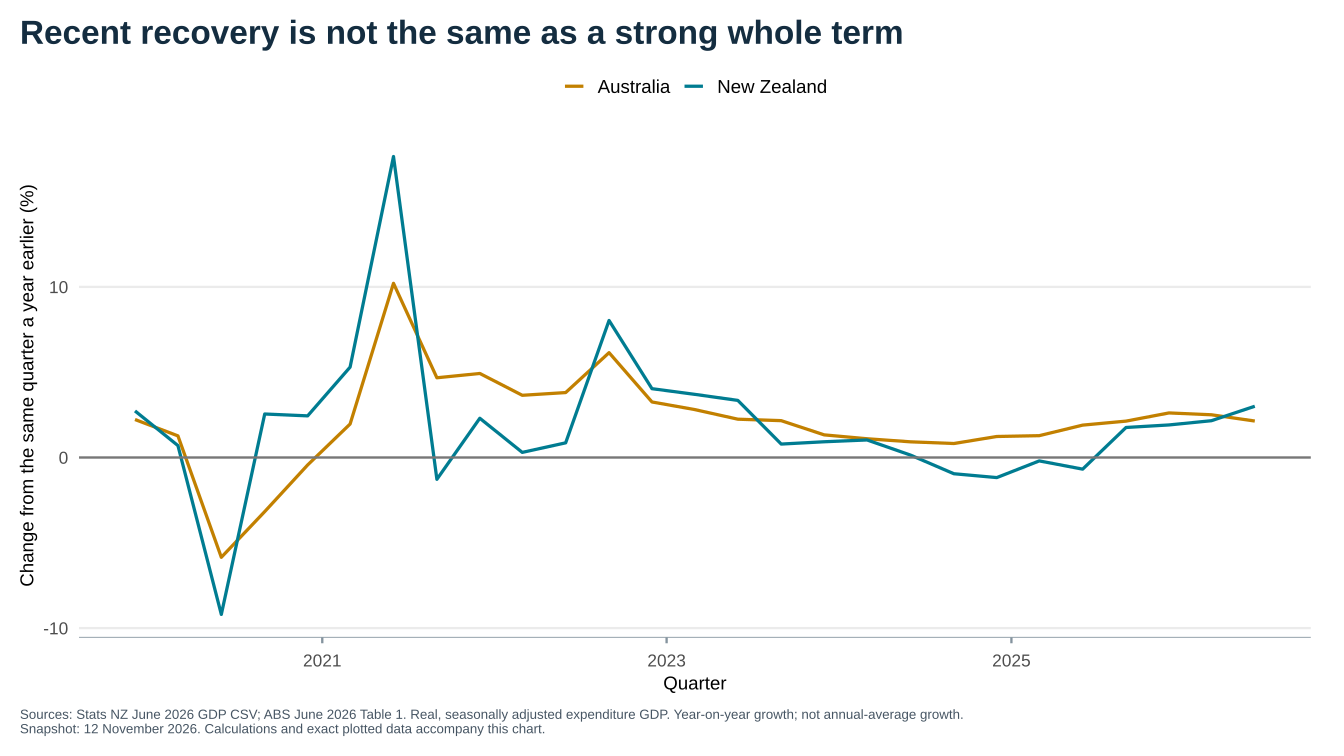

Values plotted in this chart, from the file beside it:
country, measure, date, value, source_series, qoq, yoy, index_2019_12, index_2023_09, index_2000_03
Australia, Real GDP, 2019-12-01, 611732, A2304402X, 0.5882, 2.227, 100, 91.52, 173.9
Australia, Real GDP, 2020-03-01, 610772, A2304402X, -0.1569, 1.269, 99.84, 91.38, 173.6
Australia, Real GDP, 2020-06-01, 569303, A2304402X, -6.79, -5.849, 93.06, 85.17, 161.8
Australia, Real GDP, 2020-09-01, 588877, A2304402X, 3.438, -3.17, 96.26, 88.1, 167.4
Australia, Real GDP, 2020-12-01, 609061, A2304402X, 3.428, -0.4366, 99.56, 91.12, 173.1
Australia, Real GDP, 2021-03-01, 622761, A2304402X, 2.249, 1.963, 101.8, 93.17, 177
Australia, Real GDP, 2021-06-01, 627429, A2304402X, 0.7496, 10.21, 102.6, 93.87, 178.3
Australia, Real GDP, 2021-09-01, 616398, A2304402X, -1.758, 4.673, 100.8, 92.22, 175.2
Australia, Real GDP, 2021-12-01, 639065, A2304402X, 3.677, 4.926, 104.5, 95.61, 181.6
Australia, Real GDP, 2022-03-01, 645474, A2304402X, 1.003, 3.647, 105.5, 96.57, 183.4
Australia, Real GDP, 2022-06-01, 651311, A2304402X, 0.9043, 3.806, 106.5, 97.44, 185.1
Australia, Real GDP, 2022-09-01, 654278, A2304402X, 0.4555, 6.145, 107, 97.89, 185.9
Australia, Real GDP, 2022-12-01, 659867, A2304402X, 0.8542, 3.255, 107.9, 98.72, 187.5
Australia, Real GDP, 2023-03-01, 663632, A2304402X, 0.5706, 2.813, 108.5, 99.29, 188.6
Australia, Real GDP, 2023-06-01, 665940, A2304402X, 0.3478, 2.246, 108.9, 99.63, 189.3
Australia, Real GDP, 2023-09-01, 668408, A2304402X, 0.3706, 2.16, 109.3, 100, 190
Australia, Real GDP, 2023-12-01, 668625, A2304402X, 0.03247, 1.327, 109.3, 100, 190
Australia, Real GDP, 2024-03-01, 670929, A2304402X, 0.3446, 1.1, 109.7, 100.4, 190.7
Australia, Real GDP, 2024-06-01, 672062, A2304402X, 0.1689, 0.9193, 109.9, 100.5, 191
Australia, Real GDP, 2024-09-01, 673895, A2304402X, 0.2727, 0.8209, 110.2, 100.8, 191.5
Australia, Real GDP, 2024-12-01, 676864, A2304402X, 0.4406, 1.232, 110.6, 101.3, 192.4
Australia, Real GDP, 2025-03-01, 679519, A2304402X, 0.3923, 1.28, 111.1, 101.7, 193.1
Australia, Real GDP, 2025-06-01, 684822, A2304402X, 0.7804, 1.899, 111.9, 102.5, 194.6
Australia, Real GDP, 2025-09-01, 688271, A2304402X, 0.5036, 2.133, 112.5, 103, 195.6
Australia, Real GDP, 2025-12-01, 694551, A2304402X, 0.9124, 2.613, 113.5, 103.9, 197.4
Australia, Real GDP, 2026-03-01, 696539, A2304402X, 0.2862, 2.505, 113.9, 104.2, 198
Australia, Real GDP, 2026-06-01, 699461, A2304402X, 0.4195, 2.138, 114.3, 104.6, 198.8
New Zealand, Real GDP, 2019-12-01, 65965, SNEQ.SG02RSC00B15, 0.607, 2.73, 100, 91.27, 175.6
New Zealand, Real GDP, 2020-03-01, 65477, SNEQ.SG02RSC00B15, -0.7398, 0.6998, 99.26, 90.59, 174.3
New Zealand, Real GDP, 2020-06-01, 59011, SNEQ.SG02RSC00B15, -9.875, -9.197, 89.46, 81.65, 157.1
New Zealand, Real GDP, 2020-09-01, 67239, SNEQ.SG02RSC00B15, 13.94, 2.55, 101.9, 93.03, 179
New Zealand, Real GDP, 2020-12-01, 67575, SNEQ.SG02RSC00B15, 0.4997, 2.441, 102.4, 93.5, 179.9
New Zealand, Real GDP, 2021-03-01, 68946, SNEQ.SG02RSC00B15, 2.029, 5.298, 104.5, 95.39, 183.5
New Zealand, Real GDP, 2021-06-01, 69422, SNEQ.SG02RSC00B15, 0.6904, 17.64, 105.2, 96.05, 184.8
New Zealand, Real GDP, 2021-09-01, 66380, SNEQ.SG02RSC00B15, -4.382, -1.278, 100.6, 91.84, 176.7
New Zealand, Real GDP, 2021-12-01, 69130, SNEQ.SG02RSC00B15, 4.143, 2.301, 104.8, 95.65, 184
New Zealand, Real GDP, 2022-03-01, 69153, SNEQ.SG02RSC00B15, 0.03327, 0.3002, 104.8, 95.68, 184.1
New Zealand, Real GDP, 2022-06-01, 70019, SNEQ.SG02RSC00B15, 1.252, 0.86, 106.1, 96.88, 186.4
New Zealand, Real GDP, 2022-09-01, 71711, SNEQ.SG02RSC00B15, 2.416, 8.031, 108.7, 99.22, 190.9
New Zealand, Real GDP, 2022-12-01, 71919, SNEQ.SG02RSC00B15, 0.2901, 4.034, 109, 99.51, 191.4
New Zealand, Real GDP, 2023-03-01, 71715, SNEQ.SG02RSC00B15, -0.2837, 3.705, 108.7, 99.22, 190.9
New Zealand, Real GDP, 2023-06-01, 72363, SNEQ.SG02RSC00B15, 0.9036, 3.348, 109.7, 100.1, 192.6
New Zealand, Real GDP, 2023-09-01, 72276, SNEQ.SG02RSC00B15, -0.1202, 0.7879, 109.6, 100, 192.4
New Zealand, Real GDP, 2023-12-01, 72583, SNEQ.SG02RSC00B15, 0.4248, 0.9233, 110, 100.4, 193.2
New Zealand, Real GDP, 2024-03-01, 72453, SNEQ.SG02RSC00B15, -0.1791, 1.029, 109.8, 100.2, 192.8
New Zealand, Real GDP, 2024-06-01, 72466, SNEQ.SG02RSC00B15, 0.01794, 0.1423, 109.9, 100.3, 192.9
New Zealand, Real GDP, 2024-09-01, 71589, SNEQ.SG02RSC00B15, -1.21, -0.9505, 108.5, 99.05, 190.5
New Zealand, Real GDP, 2024-12-01, 71729, SNEQ.SG02RSC00B15, 0.1956, -1.177, 108.7, 99.24, 190.9
New Zealand, Real GDP, 2025-03-01, 72309, SNEQ.SG02RSC00B15, 0.8086, -0.1987, 109.6, 100, 192.5
New Zealand, Real GDP, 2025-06-01, 71972, SNEQ.SG02RSC00B15, -0.4661, -0.6817, 109.1, 99.58, 191.6
New Zealand, Real GDP, 2025-09-01, 72849, SNEQ.SG02RSC00B15, 1.219, 1.76, 110.4, 100.8, 193.9
New Zealand, Real GDP, 2025-12-01, 73098, SNEQ.SG02RSC00B15, 0.3418, 1.909, 110.8, 101.1, 194.6
New Zealand, Real GDP, 2026-03-01, 73869, SNEQ.SG02RSC00B15, 1.055, 2.157, 112, 102.2, 196.6
New Zealand, Real GDP, 2026-06-01, 74135, SNEQ.SG02RSC00B15, 0.3601, 3.005, 112.4, 102.6, 197.3
